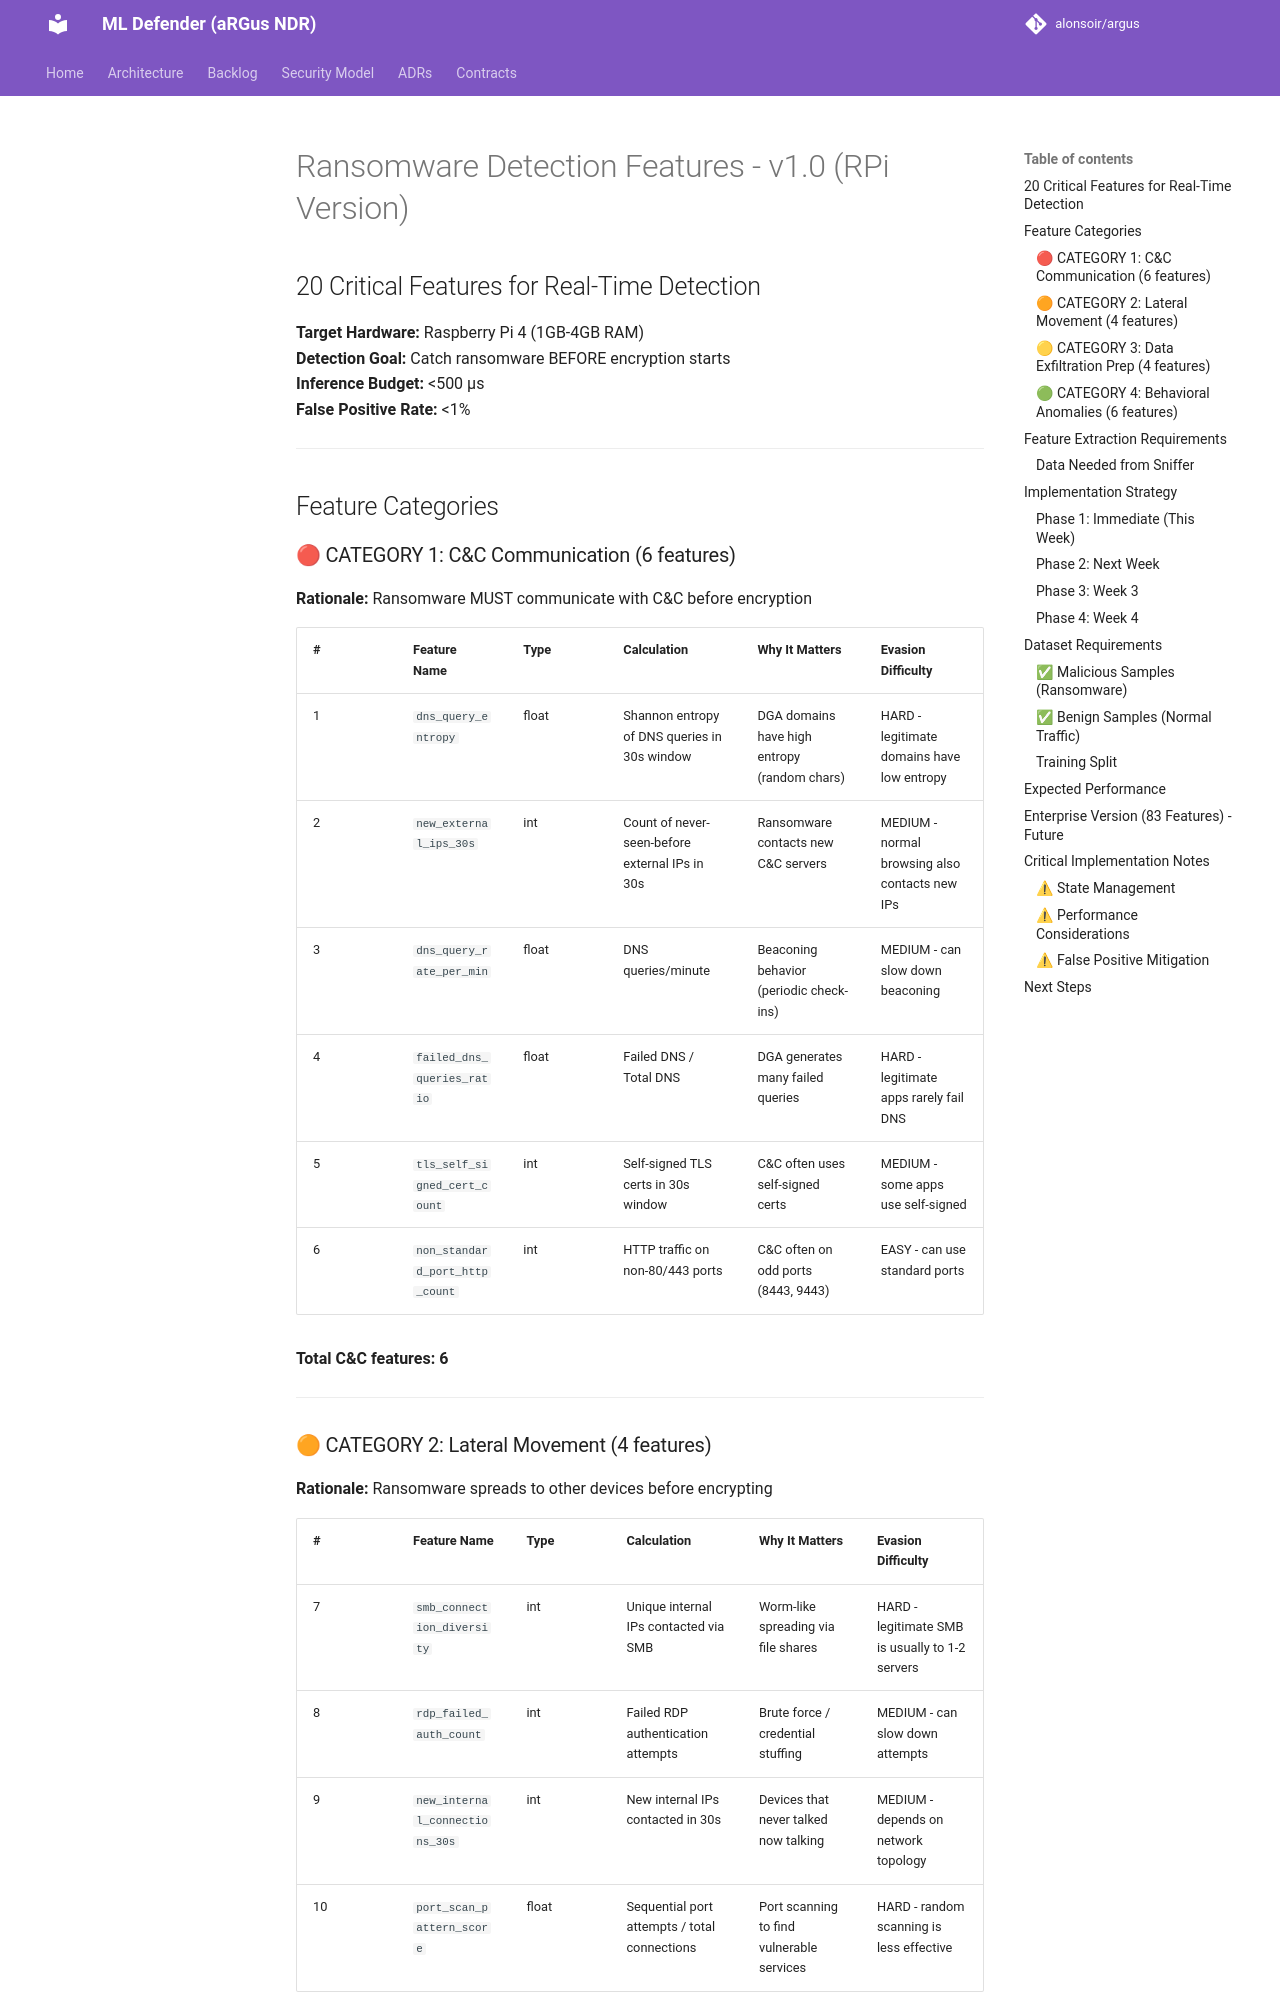

repository: alonsoir/argus · page: ml-features/ransomware_20_features_design/index.html · generator: mkdocs

# Ransomware Detection Features - v1.0 (RPi Version)
## 20 Critical Features for Real-Time Detection

**Target Hardware:** Raspberry Pi 4 (1GB-4GB RAM)  
**Detection Goal:** Catch ransomware BEFORE encryption starts  
**Inference Budget:** <500 µs  
**False Positive Rate:** <1%  

---

## Feature Categories

### 🔴 CATEGORY 1: C&C Communication (6 features)
**Rationale:** Ransomware MUST communicate with C&C before encryption

| # | Feature Name | Type | Calculation | Why It Matters | Evasion Difficulty |
|---|-------------|------|-------------|----------------|-------------------|
| 1 | `dns_query_entropy` | float | Shannon entropy of DNS queries in 30s window | DGA domains have high entropy (random chars) | HARD - legitimate domains have low entropy |
| 2 | `new_external_ips_30s` | int | Count of never-seen-before external IPs in 30s | Ransomware contacts new C&C servers | MEDIUM - normal browsing also contacts new IPs |
| 3 | `dns_query_rate_per_min` | float | DNS queries/minute | Beaconing behavior (periodic check-ins) | MEDIUM - can slow down beaconing |
| 4 | `failed_dns_queries_ratio` | float | Failed DNS / Total DNS | DGA generates many failed queries | HARD - legitimate apps rarely fail DNS |
| 5 | `tls_self_signed_cert_count` | int | Self-signed TLS certs in 30s window | C&C often uses self-signed certs | MEDIUM - some apps use self-signed |
| 6 | `non_standard_port_http_count` | int | HTTP traffic on non-80/443 ports | C&C often on odd ports (8443, 9443) | EASY - can use standard ports |

**Total C&C features: 6**

---
